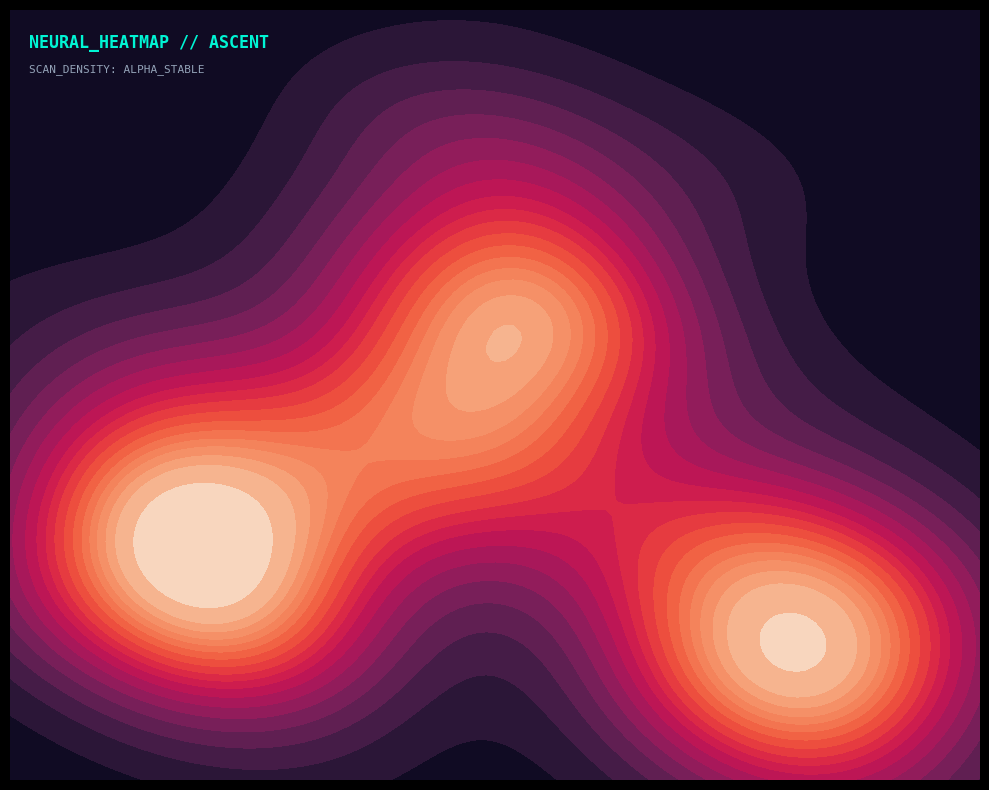
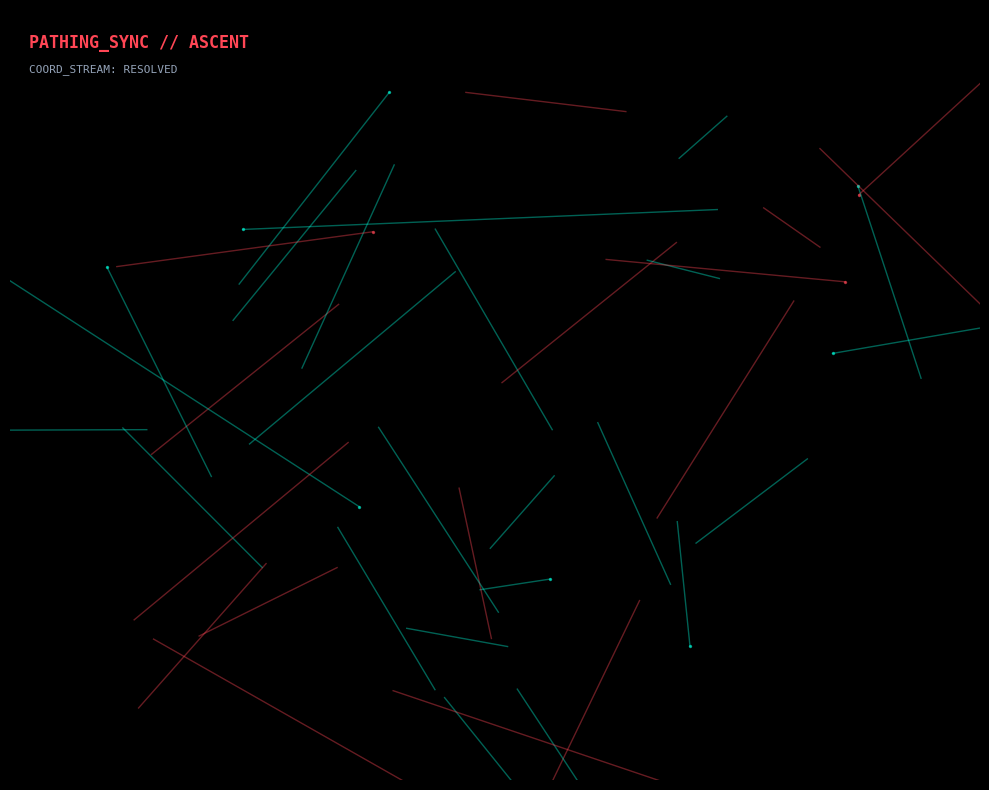
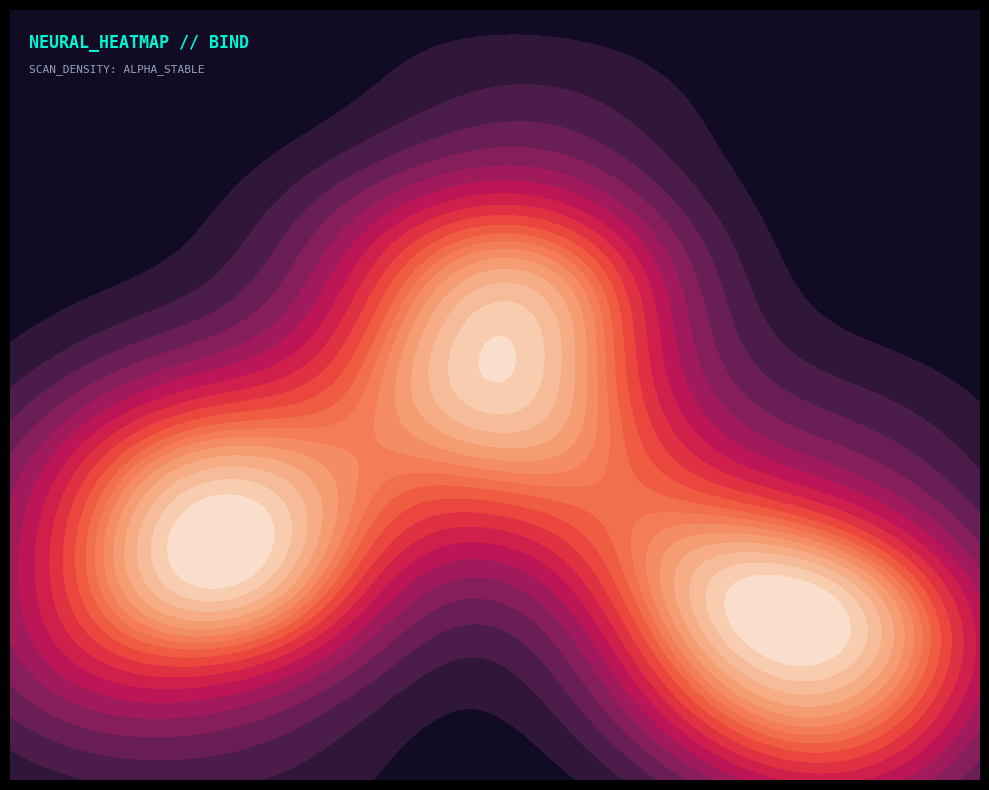
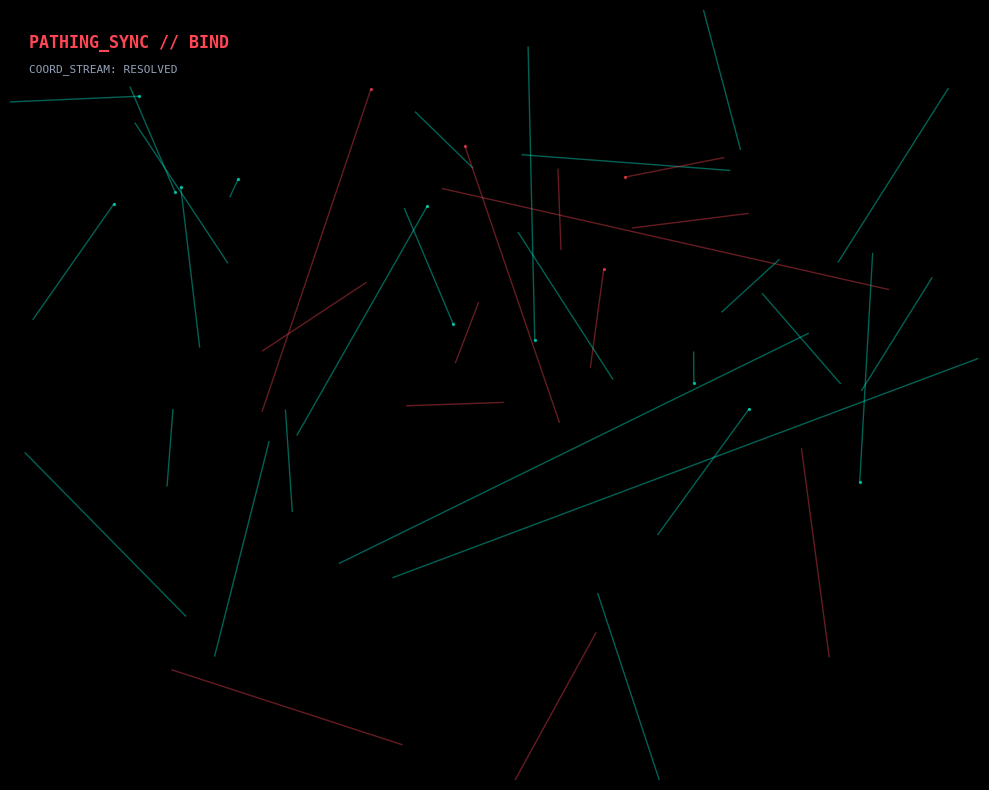
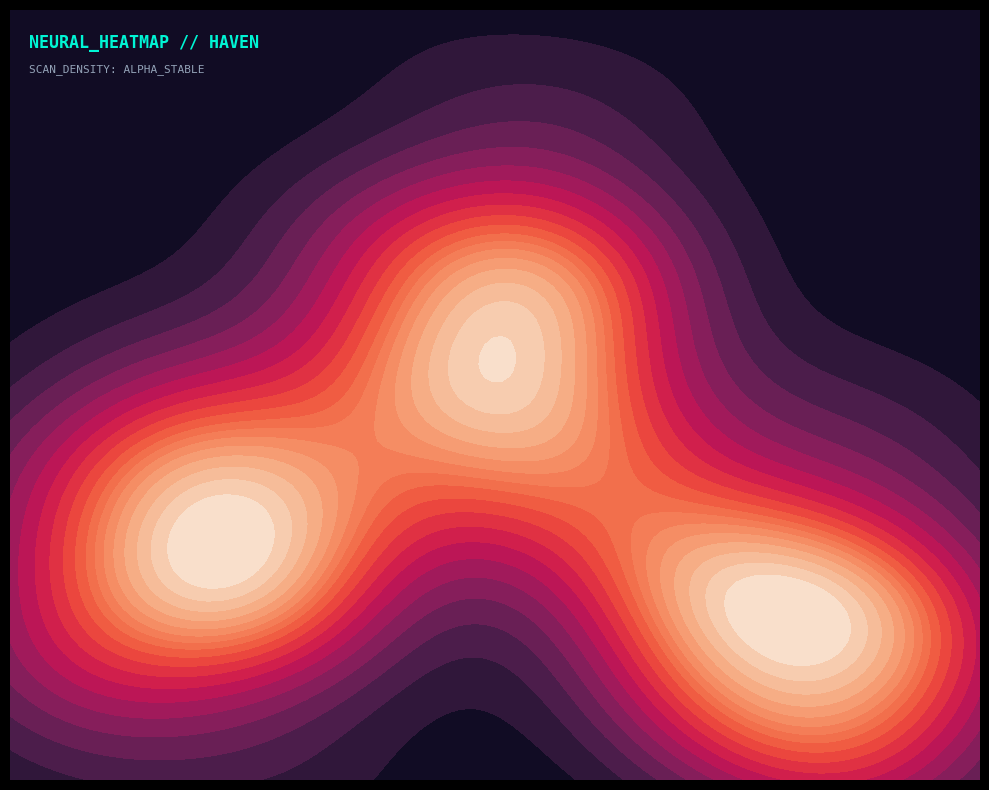
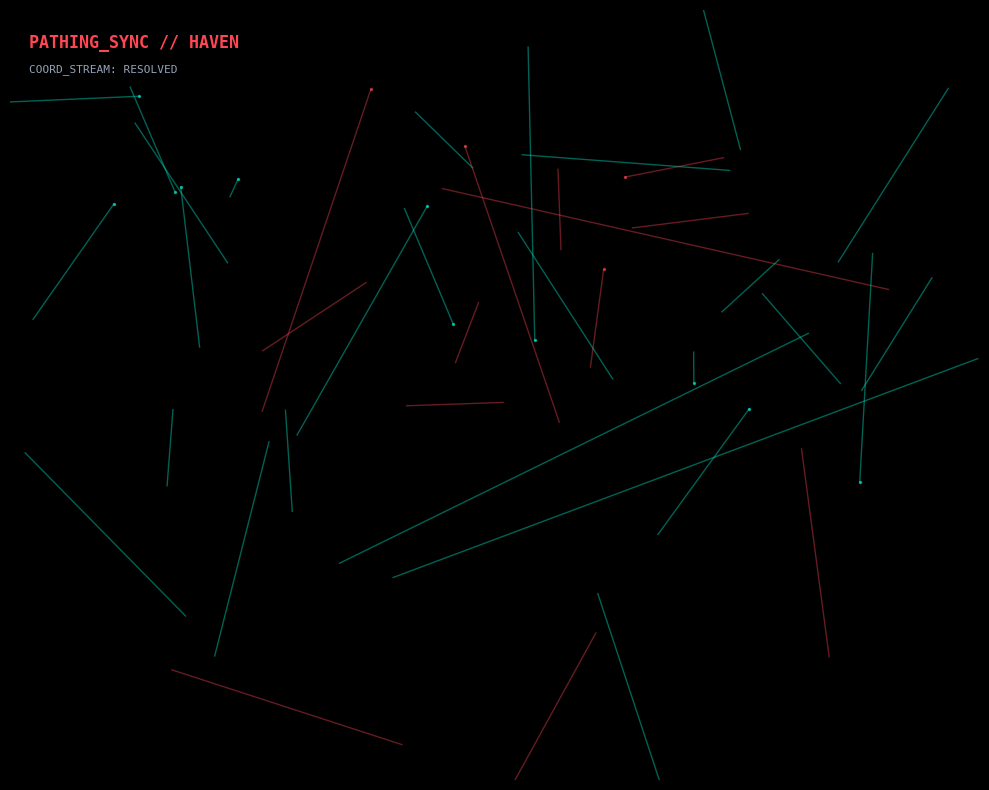

The script that saved these images, in order:
import pandas as pd
import matplotlib.pyplot as plt
import seaborn as sns
import numpy as np
import os

def generate_pro_viz(map_name, prefix):
    # Set dark style
    plt.style.use('dark_background')
    
    # Generate random data points for the heatmap
    np.random.seed(42 if map_name == "ASCENT" else 1337)
    
    # --- 1. PRO HEATMAP (KDE Style) ---
    fig, ax = plt.subplots(figsize=(10, 8))
    fig.patch.set_facecolor('#0b0e14')
    ax.set_facecolor('#0b0e14')
    
    # Create clusters of data
    x = np.concatenate([np.random.normal(loc, 100, 100) for loc in [200, 500, 800]])
    y = np.concatenate([np.random.normal(loc, 150, 100) for loc in [300, 600, 200]])
    
    sns.kdeplot(
        x=x, y=y, 
        fill=True, thresh=0, levels=20, 
        cmap='rocket', alpha=1.0, ax=ax,
        cbar=False
    )
    
    # Add Grid
    ax.grid(color='#1e293b', linestyle='--', linewidth=0.5, alpha=0.3)
    ax.set_xlim(0, 1000)
    ax.set_ylim(0, 1000)
    ax.set_axis_off()
    
    # Add tactical annotations
    plt.text(20, 950, f"NEURAL_HEATMAP // {map_name}", color='#00f5d4', fontsize=12, family='monospace', weight='bold')
    plt.text(20, 920, "SCAN_DENSITY: ALPHA_STABLE", color='#94a3b8', fontsize=8, family='monospace')
    
    plt.tight_layout()
    heatmap_path = f"{prefix}_heatmap_pro.png"
    plt.savefig(heatmap_path, dpi=120, facecolor='#0b0e14')
    plt.close()
    
    # --- 2. PRO TRAJECTORIES (Neural Web Style) ---
    fig, ax = plt.subplots(figsize=(10, 8))
    fig.patch.set_facecolor('#0b0e14')
    ax.set_facecolor('#0b0e14')
    
    # Generate dense lines
    for _ in range(40):
        # Start and end points
        start_x, start_y = np.random.randint(100, 900), np.random.randint(100, 900)
        end_x, end_y = start_x + np.random.normal(0, 200), start_y + np.random.normal(0, 200)
        
        # Color based on direction or random
        color = '#ff4655' if np.random.rand() > 0.5 else '#00f5d4'
        ax.plot([start_x, end_x], [start_y, end_y], color=color, alpha=0.4, linewidth=1)
        
        # Add some middle nodes
        if np.random.rand() > 0.7:
            ax.scatter([start_x], [start_y], color=color, s=2, alpha=0.6)

    ax.set_xlim(0, 1000)
    ax.set_ylim(0, 1000)
    ax.set_axis_off()
    
    plt.text(20, 950, f"PATHING_SYNC // {map_name}", color='#ff4655', fontsize=12, family='monospace', weight='bold')
    plt.text(20, 920, "COORD_STREAM: RESOLVED", color='#94a3b8', fontsize=8, family='monospace')
    
    plt.tight_layout()
    path_path = f"{prefix}_pathing_pro.png"
    plt.savefig(path_path, dpi=120, facecolor='#0b0e14')
    plt.close()
    
    print(f"[SUCCESS] Generated Pro Viz for {map_name}")

if __name__ == "__main__":
    generate_pro_viz("ASCENT", "ascent")
    generate_pro_viz("BIND", "bind")
    generate_pro_viz("HAVEN", "haven")
